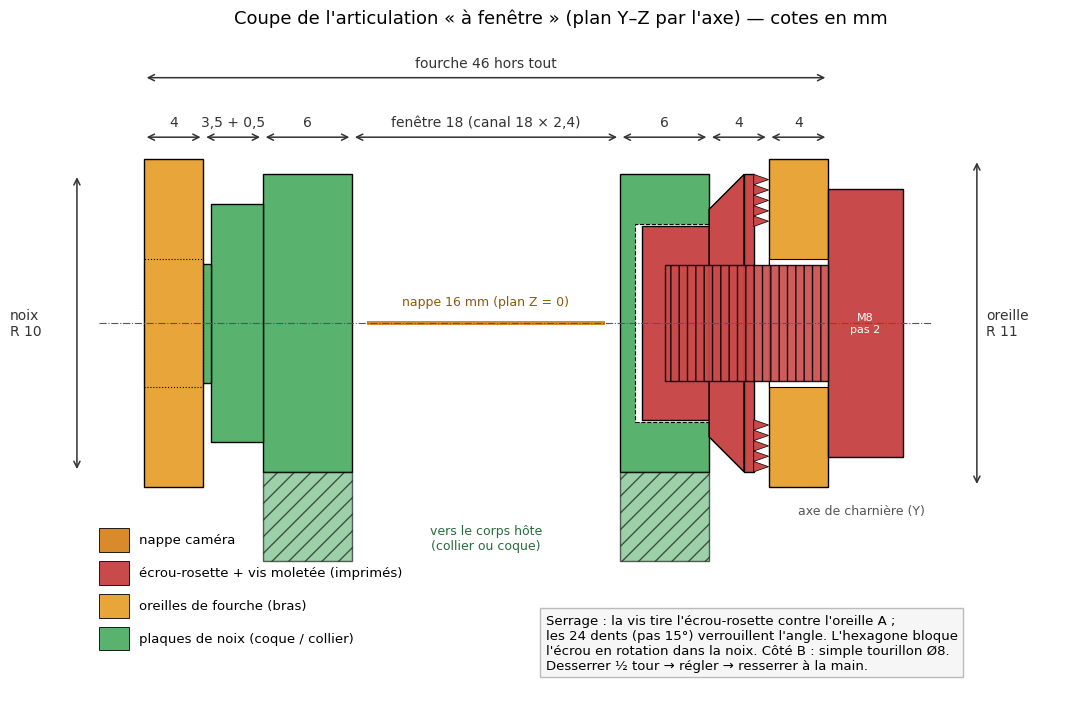
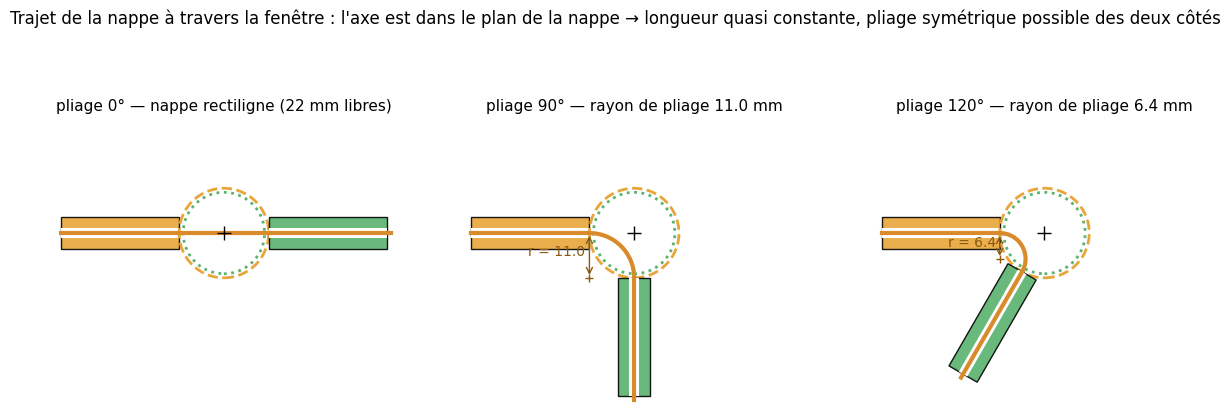
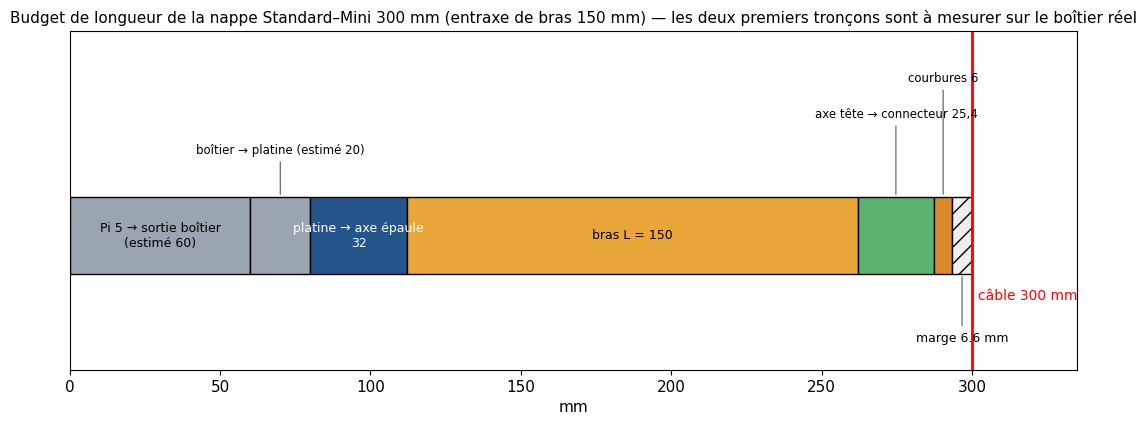

Python code for these plots, in order:
# -*- coding: utf-8 -*-
"""schemas_2d.py — schémas cotés (matplotlib) : coupe de l'articulation et trajet de la nappe.
Usage : python3 schemas_2d.py <dossier_renders>"""
import sys, os, math
import matplotlib
matplotlib.use("Agg")
import matplotlib.pyplot as plt
from matplotlib.patches import Rectangle, Polygon, Circle, FancyArrowPatch, Arc

OUT = sys.argv[1] if len(sys.argv) > 1 else "."
os.makedirs(OUT, exist_ok=True)
plt.rcParams.update({"font.size": 11, "font.family": "DejaVu Sans"})


def dim(ax, x0, x1, y, text, above=True, color="#333"):
    ax.annotate("", (x0, y), (x1, y), arrowprops=dict(arrowstyle="<->", color=color, lw=1.1))
    ax.text((x0 + x1) / 2, y + (0.5 if above else -1.4), text, ha="center", va="bottom", color=color, fontsize=10)


def vdim(ax, x, y0, y1, text, color="#333", dx=0.6):
    ax.annotate("", (x, y0), (x, y1), arrowprops=dict(arrowstyle="<->", color=color, lw=1.1))
    ax.text(x + dx, (y0 + y1) / 2, text, ha="left", va="center", color=color, fontsize=10)


# =====================================================================================================
# 1. COUPE DE L'ARTICULATION (plan Y-Z passant par l'axe ; Y = axe de charnière, Z = plan de nappe)
# =====================================================================================================
fig, ax = plt.subplots(figsize=(14, 8.5), dpi=130)
ax.set_aspect("equal"); ax.axis("off")
ax.set_title("Coupe de l'articulation « à fenêtre » (plan Y–Z par l'axe) — cotes en mm", fontsize=13, pad=12)

c_noix, c_fourche, c_ecrou, c_vis, c_nappe = "#59b26e", "#e8a53a", "#c94a4a", "#c94a4a", "#d98b2b"
# plaques de noix : |Y| ∈ [9, 15], disque R10 (ici rectangle Z ±10)
for s in (+1, -1):
    y0 = min(s * 9, s * 15)
    ax.add_patch(Rectangle((y0, -10), 6, 20, fc=c_noix, ec="k", lw=1))
# col vers l'hôte (en bas du schéma, Z < -10 : représenté par un hachurage court)
for s in (+1, -1):
    y0 = min(s * 9, s * 15)
    ax.add_patch(Rectangle((y0, -16), 6, 6, fc=c_noix, ec="k", lw=1, hatch="//", alpha=0.6))
ax.text(0, -14.5, "vers le corps hôte\n(collier ou coque)", ha="center", va="center", fontsize=9, color="#2a6b3d")
# poche hexagonale côté A (Y ∈ [10, 15]) + écrou-rosette : corps 4,5 (Y ∈ [10.5,15]), cône 15→17.35, plat →18, dents 18→19
ax.add_patch(Rectangle((10, -6.65), 5.5, 13.3, fc="white", ec="k", lw=0.8, ls="--"))
ax.add_patch(Rectangle((10.5, -6.5), 4.5, 13.0, fc=c_ecrou, ec="k", lw=1))                     # corps hex (13 sur plats)
ax.add_patch(Polygon([(15, -7.65), (17.35, -10), (17.35, 10), (15, 7.65)], closed=True, fc=c_ecrou, ec="k", lw=1))  # cône 45°
ax.add_patch(Rectangle((17.35, -10), 0.65, 20, fc=c_ecrou, ec="k", lw=1))                      # plat
# dents (profil triangulaire) sur Y ∈ [18, 19], r ∈ [6.5, 10] des deux côtés de l'axe
for zc in (-8.25, 8.25):
    for k in range(-2, 3):
        z = zc + k * 0.7
        ax.add_patch(Polygon([(18, z - 0.35), (19, z), (18, z + 0.35)], closed=True, fc=c_ecrou, ec="k", lw=0.5))
# oreille A : Y ∈ [19, 23], Z ±11, dents (sur la face intérieure) Y ∈ [18,19] complémentaires (déjà représentées par les creux)
ax.add_patch(Rectangle((19, -11), 4, 22, fc=c_fourche, ec="k", lw=1))
ax.add_patch(Rectangle((19, -4.3), 4, 8.6, fc="white", ec="k", lw=0.8))                       # alésage Ø8,6
# vis moletée : tête Ø18 × 5 (Y ∈ [23, 28]), filet Ø7,8 de Y=23 à 12
ax.add_patch(Rectangle((23, -9), 5, 18, fc=c_vis, ec="k", lw=1))
ax.add_patch(Rectangle((12, -3.9), 11, 7.8, fc=c_vis, ec="k", lw=1, hatch="||", alpha=0.9))
ax.text(25.5, 0, "M8\npas 2", ha="center", va="center", fontsize=8, color="white")
# côté B : bossage Ø16 (Y ∈ [-18.5,-15]), tourillon Ø8 (Y ∈ [-22, -18.5]), oreille B Y ∈ [-23,-19]
ax.add_patch(Rectangle((-18.5, -8), 3.5, 16, fc=c_noix, ec="k", lw=1))
ax.add_patch(Rectangle((-22, -4), 3.5, 8, fc=c_noix, ec="k", lw=1))
ax.add_patch(Rectangle((-23, -11), 4, 22, fc=c_fourche, ec="k", lw=1))
ax.add_patch(Rectangle((-23, -4.3), 4, 8.6, fc="none", ec="k", lw=0.8, ls=":"))
# nappe : 16 large, dans le plan Z = 0, entre les plaques (|Y| < 9)
ax.add_patch(Rectangle((-8, -0.15), 16, 0.3, fc=c_nappe, ec="none"))
ax.text(0, 1.2, "nappe 16 mm (plan Z = 0)", ha="center", fontsize=9, color="#8a5a10")
# axe
ax.plot([-26, 30], [0, 0], color="#555", lw=0.8, ls="-.")
ax.text(29.5, -12.2, "axe de charnière (Y)", va="top", ha="right", fontsize=9, color="#555")
# cotes
dim(ax, -9, 9, 12.5, "fenêtre 18 (canal 18 × 2,4)")
dim(ax, 9, 15, 12.5, "6")
dim(ax, 15, 19, 12.5, "4")
dim(ax, 19, 23, 12.5, "4")
dim(ax, -15, -9, 12.5, "6")
dim(ax, -19, -15, 12.5, "3,5 + 0,5")
dim(ax, -23, -19, 12.5, "4")
dim(ax, -23, 23, 16.5, "fourche 46 hors tout")
vdim(ax, -27.5, -10, 10, "noix\nR 10", dx=-4.5)
vdim(ax, 33, -11, 11, "oreille\nR 11")
# légende
leg = [("plaques de noix (coque / collier)", c_noix), ("oreilles de fourche (bras)", c_fourche),
       ("écrou-rosette + vis moletée (imprimés)", c_ecrou), ("nappe caméra", c_nappe)]
for i, (t, c) in enumerate(leg):
    ax.add_patch(Rectangle((-26, -22 + i * 2.2), 2, 1.6, fc=c, ec="k", lw=0.6))
    ax.text(-23.3, -21.2 + i * 2.2, t, va="center", fontsize=9.5)
ax.text(4, -21.5, "Serrage : la vis tire l'écrou-rosette contre l'oreille A ;\n"
                  "les 24 dents (pas 15°) verrouillent l'angle. L'hexagone bloque\n"
                  "l'écrou en rotation dans la noix. Côté B : simple tourillon Ø8.\n"
                  "Desserrer ½ tour → régler → resserrer à la main.",
        fontsize=9.5, va="center", bbox=dict(fc="#f6f6f6", ec="#bbb"))
ax.set_xlim(-30, 40); ax.set_ylim(-25, 19)
fig.savefig(os.path.join(OUT, "40_schema_coupe_articulation.png"), bbox_inches="tight")
plt.close(fig)

# =====================================================================================================
# 2. TRAJET DE LA NAPPE DANS LA FENÊTRE (plan X-Z), pour 0°, 90°, 120° de pliage
# =====================================================================================================
f = 11.0
fig, axes = plt.subplots(1, 3, figsize=(15, 5.2), dpi=130)
for ax, beta in zip(axes, (0, 90, 120)):
    ax.set_aspect("equal"); ax.axis("off")
    b = math.radians(beta)
    # bras : canal fermé jusqu'à X = -f (Z ±4), oreille R11 (contour)
    ax.add_patch(Rectangle((-40, -4), 40 - f, 8, fc="#e8a53a", ec="k", lw=1, alpha=0.9))
    ax.add_patch(Rectangle((-40, -1.2), 40 - f, 2.4, fc="white", ec="none"))
    ax.add_patch(Circle((0, 0), 11, fc="none", ec="#e8a53a", lw=2, ls="--"))
    # hôte (tête/collier) : canal à partir de X = +f, tourné de beta
    def R(p):
        x, z = p
        return (x * math.cos(b) + z * math.sin(b), -x * math.sin(b) + z * math.cos(b))
    host = [(f, -4), (40, -4), (40, 4), (f, 4)]
    ax.add_patch(Polygon([R(p) for p in host], closed=True, fc="#59b26e", ec="k", lw=1, alpha=0.9))
    ax.add_patch(Polygon([R(p) for p in [(f, -1.2), (40, -1.2), (40, 1.2), (f, 1.2)]], closed=True, fc="white", ec="none"))
    ax.add_patch(Circle((0, 0), 10, fc="none", ec="#59b26e", lw=2, ls=":"))
    # nappe : segment droit dans le bras, arc tangent dans la fenêtre, segment droit dans l'hôte
    ax.plot([-40, -f], [0, 0], color="#d98b2b", lw=3)
    e = R((f, 0)); d = R((1, 0))
    ax.plot([e[0], e[0] + 30 * d[0]], [e[1], e[1] + 30 * d[1]], color="#d98b2b", lw=3)
    if beta == 0:
        ax.plot([-f, f], [0, 0], color="#d98b2b", lw=3)
        r_txt = "nappe rectiligne (22 mm libres)"
    else:
        corde = f * math.sqrt(2 + 2 * math.cos(b)); r = corde / (2 * math.sin(b / 2))
        # centre de l'arc : à distance r de (-f,0) perpendiculairement à la tangente (+X) → (-f, -r)
        cx, cz = -f, -r
        ang = [math.degrees(math.atan2(0 - cz, -f - cx)), math.degrees(math.atan2(e[1] - cz, e[0] - cx))]
        ax.add_patch(Arc((cx, cz), 2 * r, 2 * r, angle=0, theta1=min(ang), theta2=max(ang), color="#d98b2b", lw=3))
        ax.plot([cx], [cz], "+", color="#8a5a10")
        ax.annotate("", (cx, cz), (-f, 0), arrowprops=dict(arrowstyle="<->", color="#8a5a10", lw=1))
        ax.text(cx - 1, (cz) / 2, f"r = {r:.1f}", color="#8a5a10", ha="right", fontsize=10)
        r_txt = f"rayon de pliage {r:.1f} mm"
    ax.plot([0], [0], "k+", ms=10)
    ax.set_title(f"pliage {beta}° — {r_txt}", fontsize=11)
    ax.set_xlim(-42, 42); ax.set_ylim(-42, 28)
fig.suptitle("Trajet de la nappe à travers la fenêtre : l'axe est dans le plan de la nappe → longueur quasi constante, "
             "pliage symétrique possible des deux côtés", fontsize=12)
fig.savefig(os.path.join(OUT, "41_schema_trajet_nappe.png"), bbox_inches="tight")
plt.close(fig)

# =====================================================================================================
# 3. BUDGET CÂBLE 300 mm
# =====================================================================================================
fig, ax = plt.subplots(figsize=(13, 4.4), dpi=130)
segs = [("Pi 5 → sortie boîtier\n(estimé 60)", 60, "#9aa5b1"), ("boîtier → platine\n(estimé 20)", 20, "#9aa5b1"),
        ("platine → axe épaule\n32", 32, "#25558a"), ("bras L = 150", 150, "#e8a53a"), ("axe tête → connecteur\n25,4", 25.4, "#59b26e"),
        ("courbures 6", 6, "#d98b2b")]
x = 0; k = 0
for t, w, c in segs:
    ax.barh(0, w, left=x, color=c, ec="k", height=0.6)
    if w >= 30:
        ax.text(x + w / 2, 0, t, ha="center", va="center", fontsize=9, color="white" if c in ("#25558a", "#59b26e") else "black")
    else:
        yl = 0.62 + 0.28 * (k % 3); k += 1
        ax.annotate(t.replace("\n", " "), (x + w / 2, 0.3), (x + w / 2, yl), ha="center", va="bottom", fontsize=8.5,
                    arrowprops=dict(arrowstyle="-", color="#555", lw=0.8))
    x += w
ax.barh(0, 300 - x, left=x, color="#eeeeee", ec="k", height=0.6, hatch="//")
ax.annotate(f"marge {300 - x:.1f} mm", (x + (300 - x) / 2, -0.3), (x + (300 - x) / 2, -0.75), ha="center", va="top", fontsize=9,
            arrowprops=dict(arrowstyle="-", color="#555", lw=0.8))
ax.axvline(300, color="red", lw=2); ax.text(302, -0.5, "câble 300 mm", color="red", fontsize=10)
ax.set_xlim(0, 335); ax.set_ylim(-1.05, 1.6); ax.set_yticks([]); ax.set_xlabel("mm")
ax.set_title("Budget de longueur de la nappe Standard–Mini 300 mm (entraxe de bras 150 mm) — les deux premiers tronçons sont à mesurer sur le boîtier réel", fontsize=11)
fig.savefig(os.path.join(OUT, "42_budget_nappe.png"), bbox_inches="tight")
plt.close(fig)
print("schémas OK")
